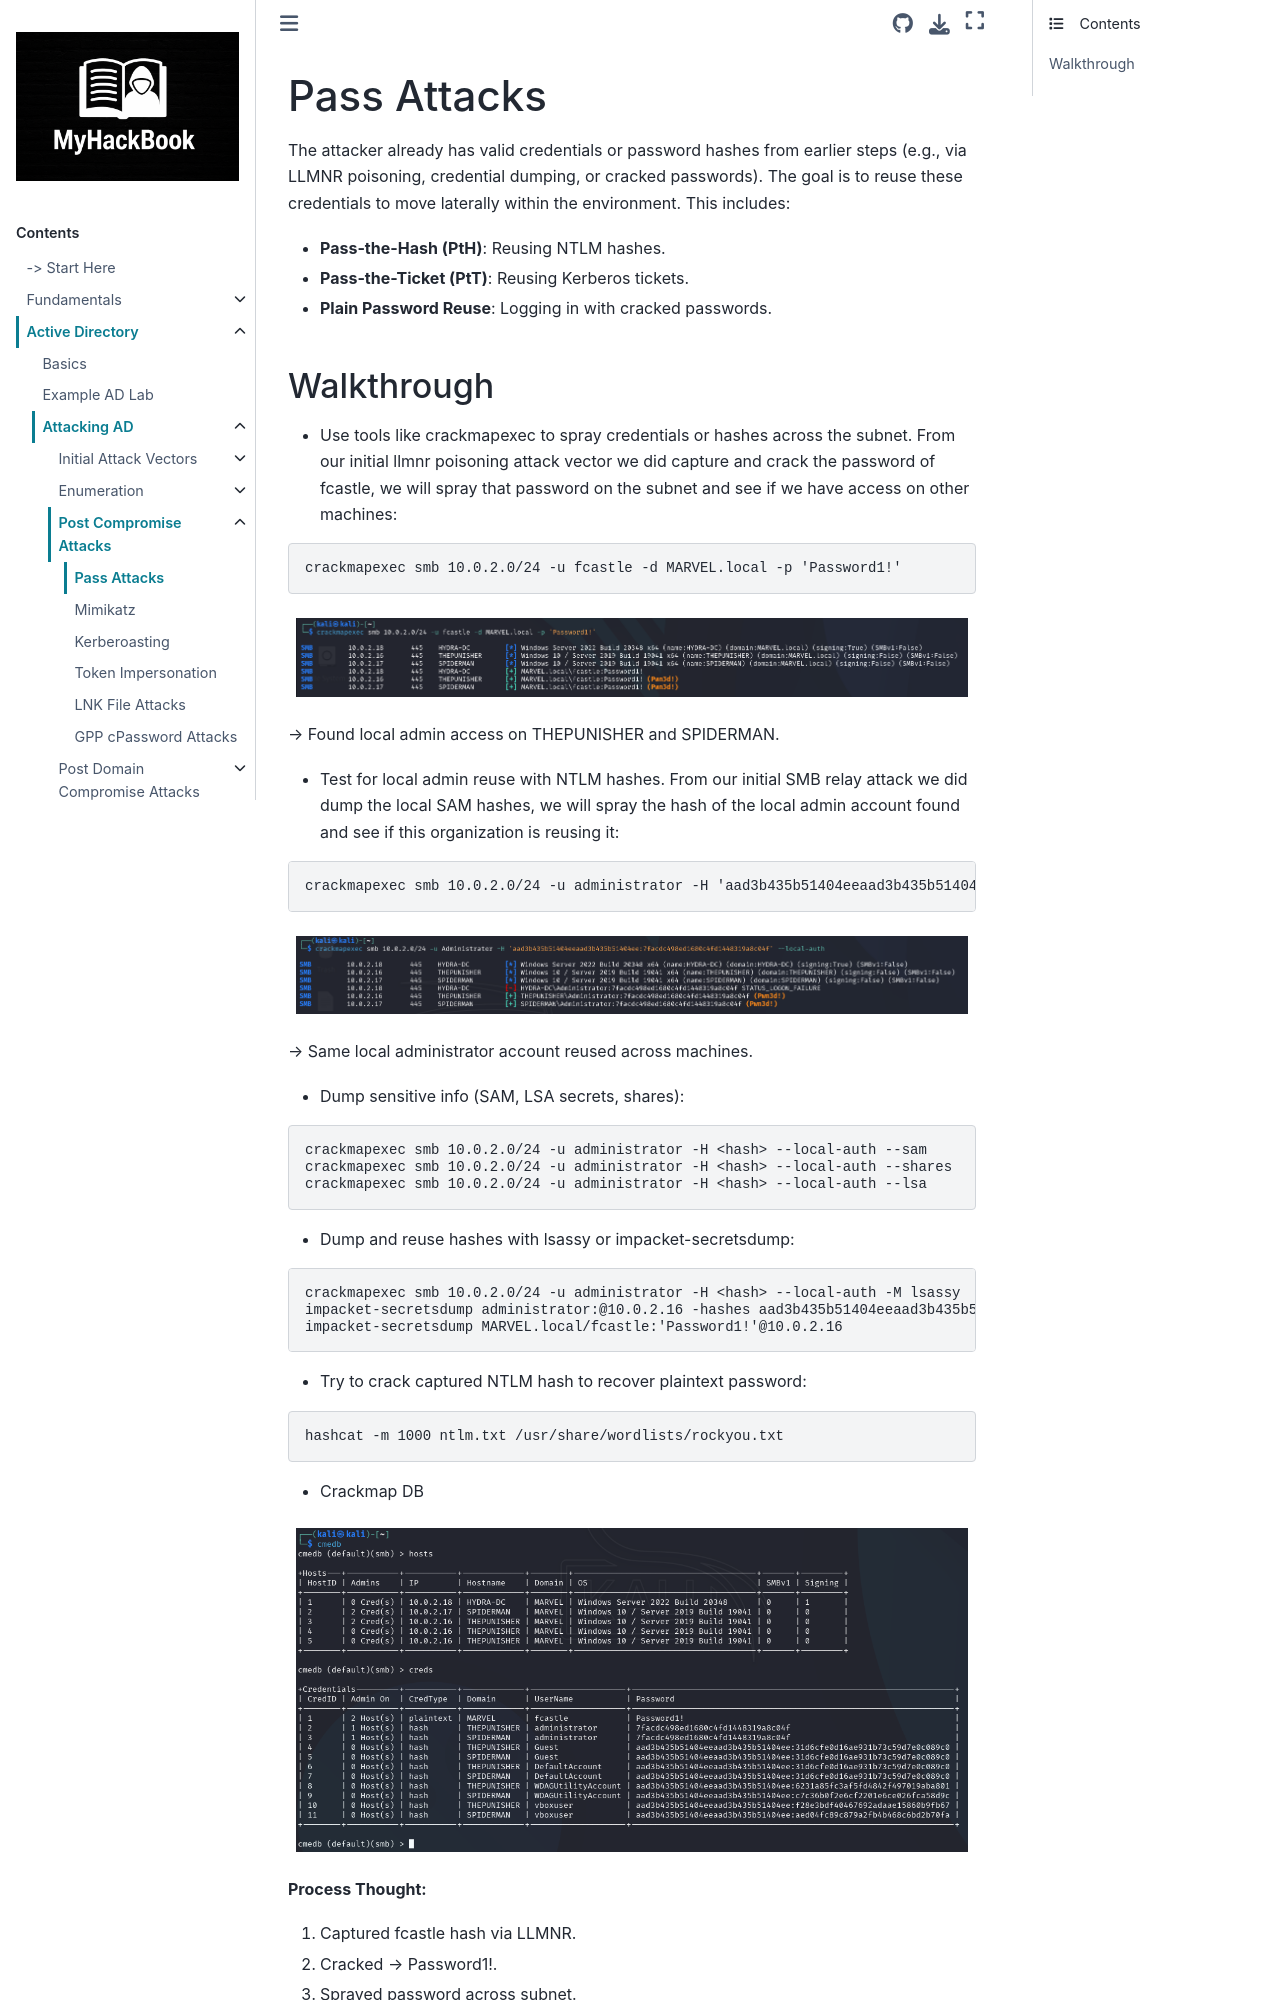

repository: RayenManai/MyHackBook · page: Active Directory/attacking-ad/post-compromise-attacks/pass-attacks.html · generator: sphinx

# Pass Attacks

The attacker already has valid credentials or password hashes from earlier steps (e.g., via LLMNR poisoning, credential dumping, or cracked passwords). The goal is to reuse these credentials to move laterally within the environment.
This includes:

- **Pass-the-Hash (PtH)**: Reusing NTLM hashes.

- **Pass-the-Ticket (PtT)**: Reusing Kerberos tickets.

- **Plain Password Reuse**: Logging in with cracked passwords.
